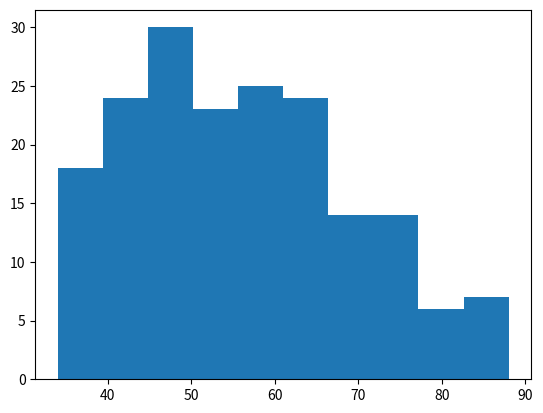

This figure's Python source:
# -*- coding: utf-8 -*-
"""Descriptive statistics exercise

Automatically generated by Colaboratory.

Original file is located at
    https://colab.research.google.com/<link-removed>
"""

import pandas as pd
import numpy as np

#static data on subject scores
scorePhysics = [34,35,35,35,35,35,36,36,37,37,37,37,37,38,38,38,39,39,
              40,40,40,40,40,41,42,42,42,42,42,42,42,42,43,43,43,43,44,44,44,44,44,44,45,
              45,45,45,45,46,46,46,46,46,46,47,47,47,47,47,47,48,48,48,48,48,49,49,49,49,
              49,49,49,49,52,52,52,53,53,53,53,53,53,53,53,54,54,
              54,54,54,54,54,55,55,55,55,55,56,56,56,56,56,56,57,57,57,58,58,59,59,59,59,
              59,59,59,60,60,60,60,60,60,60,61,61,61,61,61,62,62,63,63,63,63,63,64,64,64,
              64,64,64,64,65,65,65,66,66,67,67,68,68,68,68,68,68,68,69,70,71,71,71,72,72,
              72,72,73,73,74,75,76,76,76,76,77,77,78,79,79,80,80,81,84,84,85,85,87,87,88]

scoreLiterature = [49,49,50,51,51,52,52,52,52,53,54,54,55,55,55,55,56,
                 56,56,56,56,57,57,57,58,58,58,59,59,59,60,60,60,60,60,60,60,61,61,61,62,
                 62,62,62,63,63,67,67,68,68,68,68,68,68,69,69,69,69,69,69,
                 70,71,71,71,71,72,72,72,72,73,73,73,73,74,74,74,74,74,75,75,75,76,76,76,
                 77,77,78,78,78,79,79,79,80,80,82,83,85,88]

scoreComputer = [56,57,58,58,58,60,60,61,61,61,61,61,61,62,62,62,62,
                63,63,63,63,63,64,64,64,64,65,65,66,66,67,67,67,67,67,67,67,68,68,68,69,
                69,70,70,70,71,71,71,73,73,74,75,75,76,76,77,77,77,78,78,81,82,
                84,89,90]

scores=[scorePhysics, scoreLiterature, scoreComputer]

"""**Q1, Calculate the Central tendency of each subject**

**scorePhysics**
"""

from statistics import mean

def Average(scorePhysics):
    return mean(scorePhysics)

scorePhysics = [34,35,35,35,35,35,36,36,37,37,37,37,37,38,38,38,39,39,
              40,40,40,40,40,41,42,42,42,42,42,42,42,42,43,43,43,43,44,44,44,44,44,44,45,
              45,45,45,45,46,46,46,46,46,46,47,47,47,47,47,47,48,48,48,48,48,49,49,49,49,
              49,49,49,49,52,52,52,53,53,53,53,53,53,53,53,54,54,
              54,54,54,54,54,55,55,55,55,55,56,56,56,56,56,56,57,57,57,58,58,59,59,59,59,
              59,59,59,60,60,60,60,60,60,60,61,61,61,61,61,62,62,63,63,63,63,63,64,64,64,
              64,64,64,64,65,65,65,66,66,67,67,68,68,68,68,68,68,68,69,70,71,71,71,72,72,
              72,72,73,73,74,75,76,76,76,76,77,77,78,79,79,80,80,81,84,84,85,85,87,87,88]
average = Average(scorePhysics)

print("Mean =", round(average, 2))

#scorePhysics Median
from statistics import median
median([34,35,35,35,35,35,36,36,37,37,37,37,37,38,38,38,39,39,
              40,40,40,40,40,41,42,42,42,42,42,42,42,42,43,43,43,43,44,44,44,44,44,44,45,
              45,45,45,45,46,46,46,46,46,46,47,47,47,47,47,47,48,48,48,48,48,49,49,49,49,
              49,49,49,49,52,52,52,53,53,53,53,53,53,53,53,54,54,
              54,54,54,54,54,55,55,55,55,55,56,56,56,56,56,56,57,57,57,58,58,59,59,59,59,
              59,59,59,60,60,60,60,60,60,60,61,61,61,61,61,62,62,63,63,63,63,63,64,64,64,
              64,64,64,64,65,65,65,66,66,67,67,68,68,68,68,68,68,68,69,70,71,71,71,72,72,
              72,72,73,73,74,75,76,76,76,76,77,77,78,79,79,80,80,81,84,84,85,85,87,87,88])

from statistics import mode
mode([34,35,35,35,35,35,36,36,37,37,37,37,37,38,38,38,39,39,
              40,40,40,40,40,41,42,42,42,42,42,42,42,42,43,43,43,43,44,44,44,44,44,44,45,
              45,45,45,45,46,46,46,46,46,46,47,47,47,47,47,47,48,48,48,48,48,49,49,49,49,
              49,49,49,49,52,52,52,53,53,53,53,53,53,53,53,54,54,
              54,54,54,54,54,55,55,55,55,55,56,56,56,56,56,56,57,57,57,58,58,59,59,59,59,
              59,59,59,60,60,60,60,60,60,60,61,61,61,61,61,62,62,63,63,63,63,63,64,64,64,
              64,64,64,64,65,65,65,66,66,67,67,68,68,68,68,68,68,68,69,70,71,71,71,72,72,
              72,72,73,73,74,75,76,76,76,76,77,77,78,79,79,80,80,81,84,84,85,85,87,87,88])

"""**ScoreLiterature**"""

from statistics import mean

def Average(scoreLiterature):
    return mean(scoreLiterature)

scoreLiterature = [49,49,50,51,51,52,52,52,52,53,54,54,55,55,55,55,56,
                 56,56,56,56,57,57,57,58,58,58,59,59,59,60,60,60,60,60,60,60,61,61,61,62,
                 62,62,62,63,63,67,67,68,68,68,68,68,68,69,69,69,69,69,69,
                 70,71,71,71,71,72,72,72,72,73,73,73,73,74,74,74,74,74,75,75,75,76,76,76,
                 77,77,78,78,78,79,79,79,80,80,82,83,85,88]
average = Average(scoreLiterature)

print("Mean =", round(average, 2))

#scoreLiterature Median
from statistics import median
median([49,49,50,51,51,52,52,52,52,53,54,54,55,55,55,55,56,
                 56,56,56,56,57,57,57,58,58,58,59,59,59,60,60,60,60,60,60,60,61,61,61,62,
                 62,62,62,63,63,67,67,68,68,68,68,68,68,69,69,69,69,69,69,
                 70,71,71,71,71,72,72,72,72,73,73,73,73,74,74,74,74,74,75,75,75,76,76,76,
                 77,77,78,78,78,79,79,79,80,80,82,83,85,88])

#scoreLiterature Mode
from statistics import mode
mode([49,49,50,51,51,52,52,52,52,53,54,54,55,55,55,55,56,
                 56,56,56,56,57,57,57,58,58,58,59,59,59,60,60,60,60,60,60,60,61,61,61,62,
                 62,62,62,63,63,67,67,68,68,68,68,68,68,69,69,69,69,69,69,
                 70,71,71,71,71,72,72,72,72,73,73,73,73,74,74,74,74,74,75,75,75,76,76,76,
                 77,77,78,78,78,79,79,79,80,80,82,83,85,88])

"""**ScoreComputer**"""

from statistics import mean

def Average(scoreComputer):
    return mean(scoreComputer)


scoreComputer = [56,57,58,58,58,60,60,61,61,61,61,61,61,62,62,62,62,
                63,63,63,63,63,64,64,64,64,65,65,66,66,67,67,67,67,67,67,67,68,68,68,69,
                69,70,70,70,71,71,71,73,73,74,75,75,76,76,77,77,77,78,78,81,82,
                84,89,90]
average = Average(scoreComputer)


print("Mean =", round(average, 2))

#scoreComputer Median
from statistics import median
median([56,57,58,58,58,60,60,61,61,61,61,61,61,62,62,62,62,
                63,63,63,63,63,64,64,64,64,65,65,66,66,67,67,67,67,67,67,67,68,68,68,69,
                69,70,70,70,71,71,71,73,73,74,75,75,76,76,77,77,77,78,78,81,82,
                84,89,90])

#scoreComputer Mode
from statistics import mode
mode([56,57,58,58,58,60,60,61,61,61,61,61,61,62,62,62,62,
                63,63,63,63,63,64,64,64,64,65,65,66,66,67,67,67,67,67,67,67,68,68,68,69,
                69,70,70,70,71,71,71,73,73,74,75,75,76,76,77,77,77,78,78,81,82,
                84,89,90])

"""Q2, Calculate the measures of variability for all subjects"""

from statistics import variance
scorePhysics = [34,35,35,35,35,35,36,36,37,37,37,37,37,38,38,38,39,39,
              40,40,40,40,40,41,42,42,42,42,42,42,42,42,43,43,43,43,44,44,44,44,44,44,45,
              45,45,45,45,46,46,46,46,46,46,47,47,47,47,47,47,48,48,48,48,48,49,49,49,49,
              49,49,49,49,52,52,52,53,53,53,53,53,53,53,53,54,54,
              54,54,54,54,54,55,55,55,55,55,56,56,56,56,56,56,57,57,57,58,58,59,59,59,59,
              59,59,59,60,60,60,60,60,60,60,61,61,61,61,61,62,62,63,63,63,63,63,64,64,64,
              64,64,64,64,65,65,65,66,66,67,67,68,68,68,68,68,68,68,69,70,71,71,71,72,72,
              72,72,73,73,74,75,76,76,76,76,77,77,78,79,79,80,80,81,84,84,85,85,87,87,88]
variance(scorePhysics)

from statistics import variance
scoreLiterature = [49,49,50,51,51,52,52,52,52,53,54,54,55,55,55,55,56,
                 56,56,56,56,57,57,57,58,58,58,59,59,59,60,60,60,60,60,60,60,61,61,61,62,
                 62,62,62,63,63,67,67,68,68,68,68,68,68,69,69,69,69,69,69,
                 70,71,71,71,71,72,72,72,72,73,73,73,73,74,74,74,74,74,75,75,75,76,76,76,
                 77,77,78,78,78,79,79,79,80,80,82,83,85,88]
variance(scoreLiterature)

from statistics import variance
scoreComputer = [56,57,58,58,58,60,60,61,61,61,61,61,61,62,62,62,62,
                63,63,63,63,63,64,64,64,64,65,65,66,66,67,67,67,67,67,67,67,68,68,68,69,
                69,70,70,70,71,71,71,73,73,74,75,75,76,76,77,77,77,78,78,81,82,
                84,89,90]
variance(scoreComputer)

"""**Q3, Check the skewness of the literature data**"""

from scipy.stats import skew
import numpy as np

scoreLiterature = np.random.normal([49,49,50,51,51,52,52,52,52,53,54,54,55,55,55,55,56,
                 56,56,56,56,57,57,57,58,58,58,59,59,59,60,60,60,60,60,60,60,61,61,61,62,
                 62,62,62,63,63,67,67,68,68,68,68,68,68,69,69,69,69,69,69,
                 70,71,71,71,71,72,72,72,72,73,73,73,73,74,74,74,74,74,75,75,75,76,76,76,
                 77,77,78,78,78,79,79,79,80,80,82,83,85,88])

print ("scoreLiterature : \n", scoreLiterature)

print('\nSkewness for data : ', skew(scoreLiterature))

"""**Q4, Calculate the quartiles of Physics**"""

import numpy

scorePhysics = [34,35,35,35,35,35,36,36,37,37,37,37,37,38,38,38,39,39,
              40,40,40,40,40,41,42,42,42,42,42,42,42,42,43,43,43,43,44,44,44,44,44,44,45,
              45,45,45,45,46,46,46,46,46,46,47,47,47,47,47,47,48,48,48,48,48,49,49,49,49,
              49,49,49,49,52,52,52,53,53,53,53,53,53,53,53,54,54,
              54,54,54,54,54,55,55,55,55,55,56,56,56,56,56,56,57,57,57,58,58,59,59,59,59,
              59,59,59,60,60,60,60,60,60,60,61,61,61,61,61,62,62,63,63,63,63,63,64,64,64,
              64,64,64,64,65,65,65,66,66,67,67,68,68,68,68,68,68,68,69,70,71,71,71,72,72,
              72,72,73,73,74,75,76,76,76,76,77,77,78,79,79,80,80,81,84,84,85,85,87,87,88]

x = numpy.quantile(scorePhysics, [0,0.25,0.5,0.75,1])

print(x)

"""**Q6, Create a histogram of the Physics scores**"""

from matplotlib import pyplot as plt

scorePhysics = [34,35,35,35,35,35,36,36,37,37,37,37,37,38,38,38,39,39,
              40,40,40,40,40,41,42,42,42,42,42,42,42,42,43,43,43,43,44,44,44,44,44,44,45,
              45,45,45,45,46,46,46,46,46,46,47,47,47,47,47,47,48,48,48,48,48,49,49,49,49,
              49,49,49,49,52,52,52,53,53,53,53,53,53,53,53,54,54,
              54,54,54,54,54,55,55,55,55,55,56,56,56,56,56,56,57,57,57,58,58,59,59,59,59,
              59,59,59,60,60,60,60,60,60,60,61,61,61,61,61,62,62,63,63,63,63,63,64,64,64,
              64,64,64,64,65,65,65,66,66,67,67,68,68,68,68,68,68,68,69,70,71,71,71,72,72,
              72,72,73,73,74,75,76,76,76,76,77,77,78,79,79,80,80,81,84,84,85,85,87,87,88]

plt.hist(scorePhysics, 10)

plt.show()